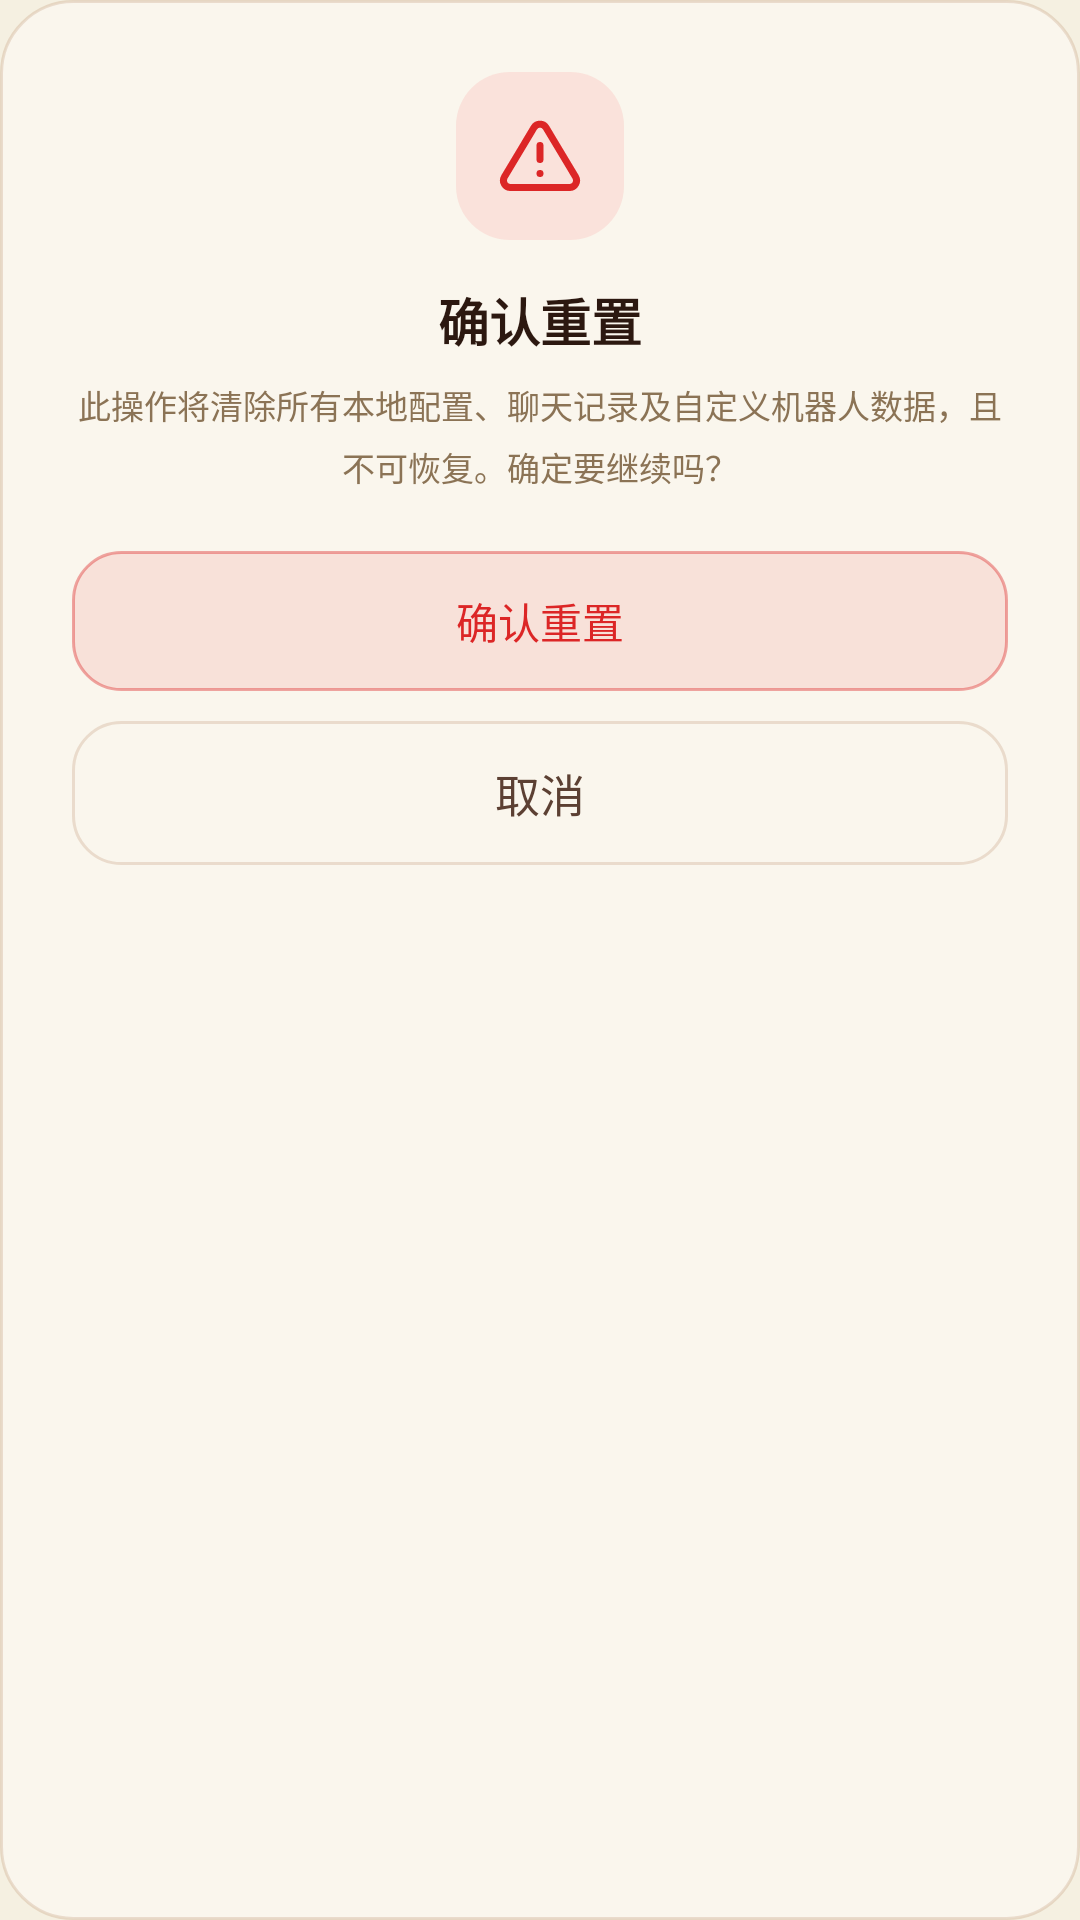

This screen was rendered from an Android layout file. Write that file and the resources it references.
<!-- AndroidManifest.xml: application theme Theme.HelloXiaoZhi -->
<!-- res/layout/modal_confirm.xml -->
<?xml version="1.0" encoding="utf-8"?>
<LinearLayout xmlns:android="http://schemas.android.com/apk/res/android"
    android:layout_width="match_parent"
    android:layout_height="wrap_content"
    android:background="@drawable/bg_modal"
    android:gravity="center_horizontal"
    android:orientation="vertical"
    android:padding="24dp">

    <FrameLayout
        android:layout_width="56dp"
        android:layout_height="56dp"
        android:background="@drawable/bg_modal_icon_danger">

        <ImageView
            android:layout_width="28dp"
            android:layout_height="28dp"
            android:layout_gravity="center"
            android:src="@drawable/ic_warning"
            android:tint="@color/xz_error" />
    </FrameLayout>

    <TextView
        android:id="@+id/confirm_title"
        style="@style/Xz.Text.ModalTitle"
        android:layout_width="wrap_content"
        android:layout_height="wrap_content"
        android:layout_marginTop="14dp"
        android:text="@string/reset_title" />

    <TextView
        android:id="@+id/confirm_desc"
        style="@style/Xz.Text.Hint"
        android:layout_width="wrap_content"
        android:layout_height="wrap_content"
        android:layout_marginTop="8dp"
        android:gravity="center"
        android:text="@string/reset_desc" />

    <TextView
        android:id="@+id/btn_confirm_reset"
        style="@style/Xz.Button.Danger"
        android:layout_marginTop="20dp"
        android:text="@string/reset_confirm" />

    <TextView
        android:id="@+id/btn_cancel_reset"
        style="@style/Xz.Button.Ghost"
        android:layout_marginTop="10dp"
        android:text="@string/action_cancel" />
</LinearLayout>
<!-- resources referenced by this layout -->
<resources>
  <color name="xz_error">#FFDC2626</color>
  <!-- drawable bg_modal (drawable) -->
  <?xml version="1.0" encoding="utf-8"?>
  <shape xmlns:android="http://schemas.android.com/apk/res/android"
      android:shape="rectangle">
      <corners android:radius="@dimen/xz_radius_lg" />
      <solid android:color="@color/xz_bg_card" />
      <stroke
          android:width="@dimen/xz_stroke"
          android:color="@color/xz_border_subtle" />
  </shape>
  <!-- drawable bg_modal_icon_danger (drawable) -->
  <?xml version="1.0" encoding="utf-8"?>
  <shape xmlns:android="http://schemas.android.com/apk/res/android"
      android:shape="rectangle">
      <corners android:radius="18dp" />
      <solid android:color="#26F87171" />
  </shape>
  <string name="action_cancel">取消</string>
  <string name="reset_confirm">确认重置</string>
  <string name="reset_desc">此操作将清除所有本地配置、聊天记录及自定义机器人数据，且不可恢复。确定要继续吗？</string>
  <string name="reset_title">确认重置</string>
  <style name="Xz.Button.Danger" parent="">
          <item name="android:layout_width">match_parent</item>
          <item name="android:layout_height">wrap_content</item>
          <item name="android:background">@drawable/bg_btn_danger</item>
          <item name="android:textColor">@color/xz_error</item>
          <item name="android:textSize">14sp</item>
          <item name="android:padding">13dp</item>
          <item name="android:gravity">center</item>
          <item name="android:textAllCaps">false</item>
      </style>
  <style name="Xz.Button.Ghost" parent="">
          <item name="android:layout_width">match_parent</item>
          <item name="android:layout_height">wrap_content</item>
          <item name="android:background">@drawable/bg_btn_ghost</item>
          <item name="android:textColor">@color/xz_text_secondary</item>
          <item name="android:textSize">15sp</item>
          <item name="android:padding">13dp</item>
          <item name="android:gravity">center</item>
          <item name="android:textAllCaps">false</item>
      </style>
  <style name="Xz.Text.Hint" parent="">
          <item name="android:textSize">11sp</item>
          <item name="android:textColor">@color/xz_text_hint</item>
          <item name="android:lineSpacingMultiplier">1.3</item>
      </style>
  <style name="Xz.Text.ModalTitle" parent="">
          <item name="android:textSize">17sp</item>
          <item name="android:textStyle">bold</item>
          <item name="android:textColor">@color/xz_text_primary</item>
      </style>
  <dimen name="xz_radius_lg">24dp</dimen>
  <color name="xz_bg_card">#FFFAF6ED</color>
  <dimen name="xz_stroke">1dp</dimen>
  <color name="xz_border_subtle">#268B4513</color>
  <!-- drawable bg_btn_danger (drawable) -->
  <?xml version="1.0" encoding="utf-8"?>
  <shape xmlns:android="http://schemas.android.com/apk/res/android"
      android:shape="rectangle">
      <corners android:radius="@dimen/xz_radius_md" />
      <solid android:color="@color/xz_danger_fill" />
      <stroke
          android:width="@dimen/xz_stroke"
          android:color="@color/xz_danger_stroke" />
  </shape>
  <!-- drawable bg_btn_ghost (drawable) -->
  <?xml version="1.0" encoding="utf-8"?>
  <shape xmlns:android="http://schemas.android.com/apk/res/android"
      android:shape="rectangle">
      <corners android:radius="@dimen/xz_radius_md" />
      <solid android:color="@android:color/transparent" />
      <stroke
          android:width="@dimen/xz_stroke"
          android:color="@color/xz_border_subtle" />
  </shape>
  <color name="xz_text_secondary">#FF5C4033</color>
  <color name="xz_text_hint">#FF8B7355</color>
  <color name="xz_text_primary">#FF2C1810</color>
  <color name="xz_primary">#FF228FBD</color>
  <color name="xz_grad_user_start">#FF228FBD</color>
  <color name="xz_text_on_primary">#FFFFFFFF</color>
  <color name="xz_accent_ai">#FF8B4513</color>
  <color name="xz_bg_deep">#FFF5F0E1</color>
  <color name="xz_bg_blur">#FDFAF3</color>
  <dimen name="xz_radius_md">16dp</dimen>
  <color name="xz_danger_fill">#1ADC2626</color>
  <color name="xz_danger_stroke">#66DC2626</color>
</resources>
